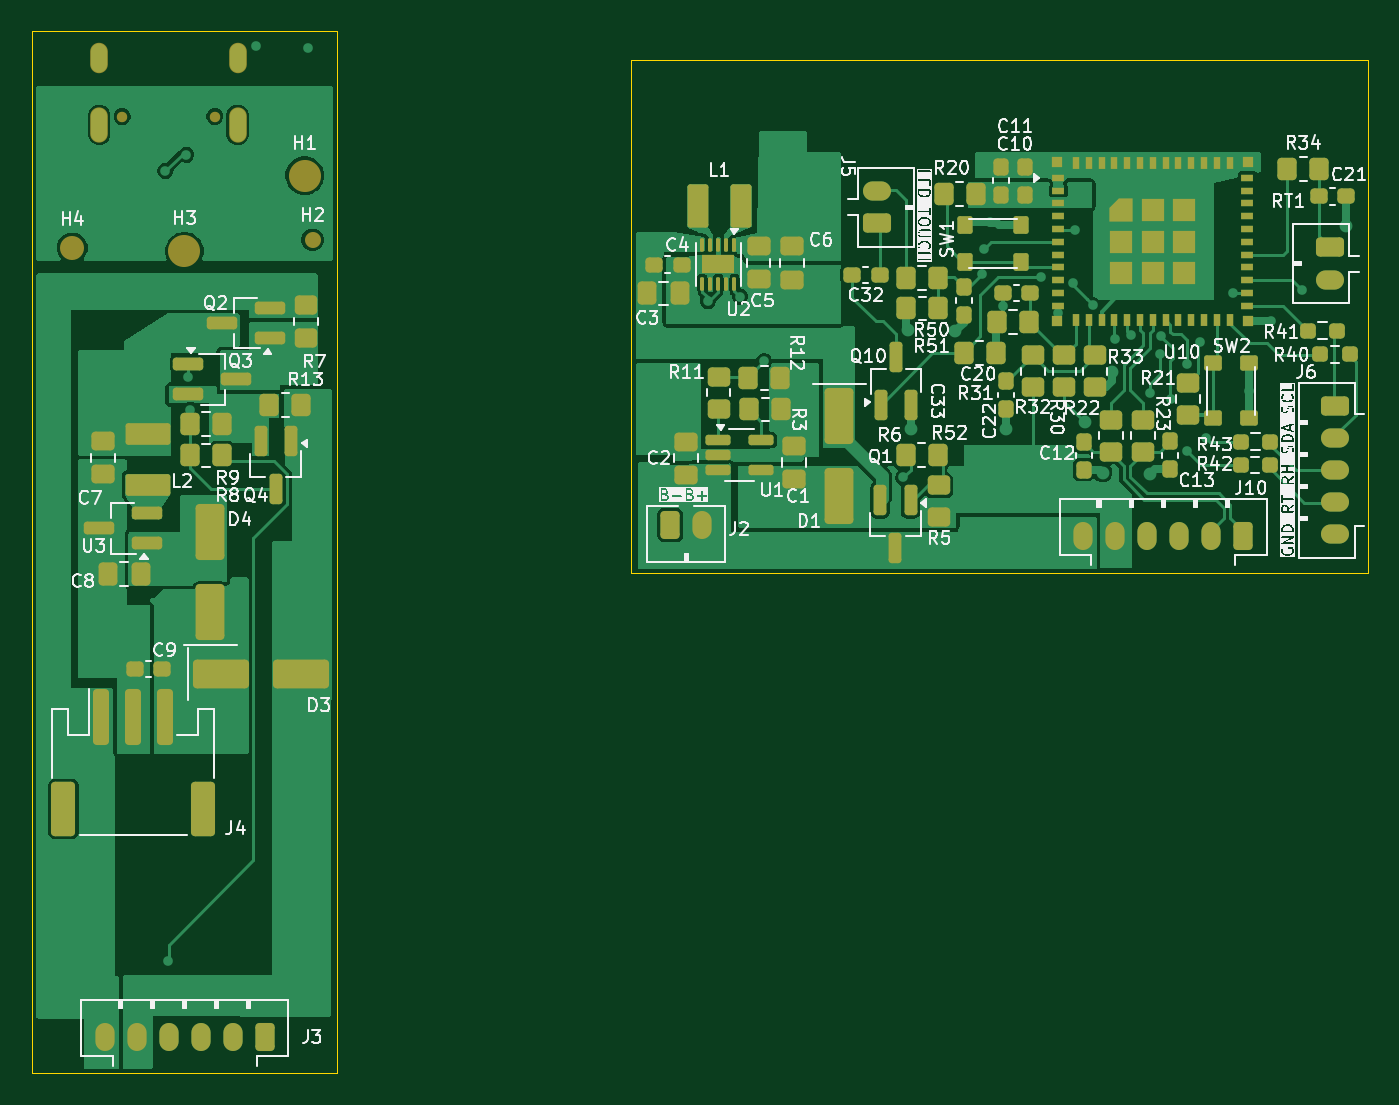
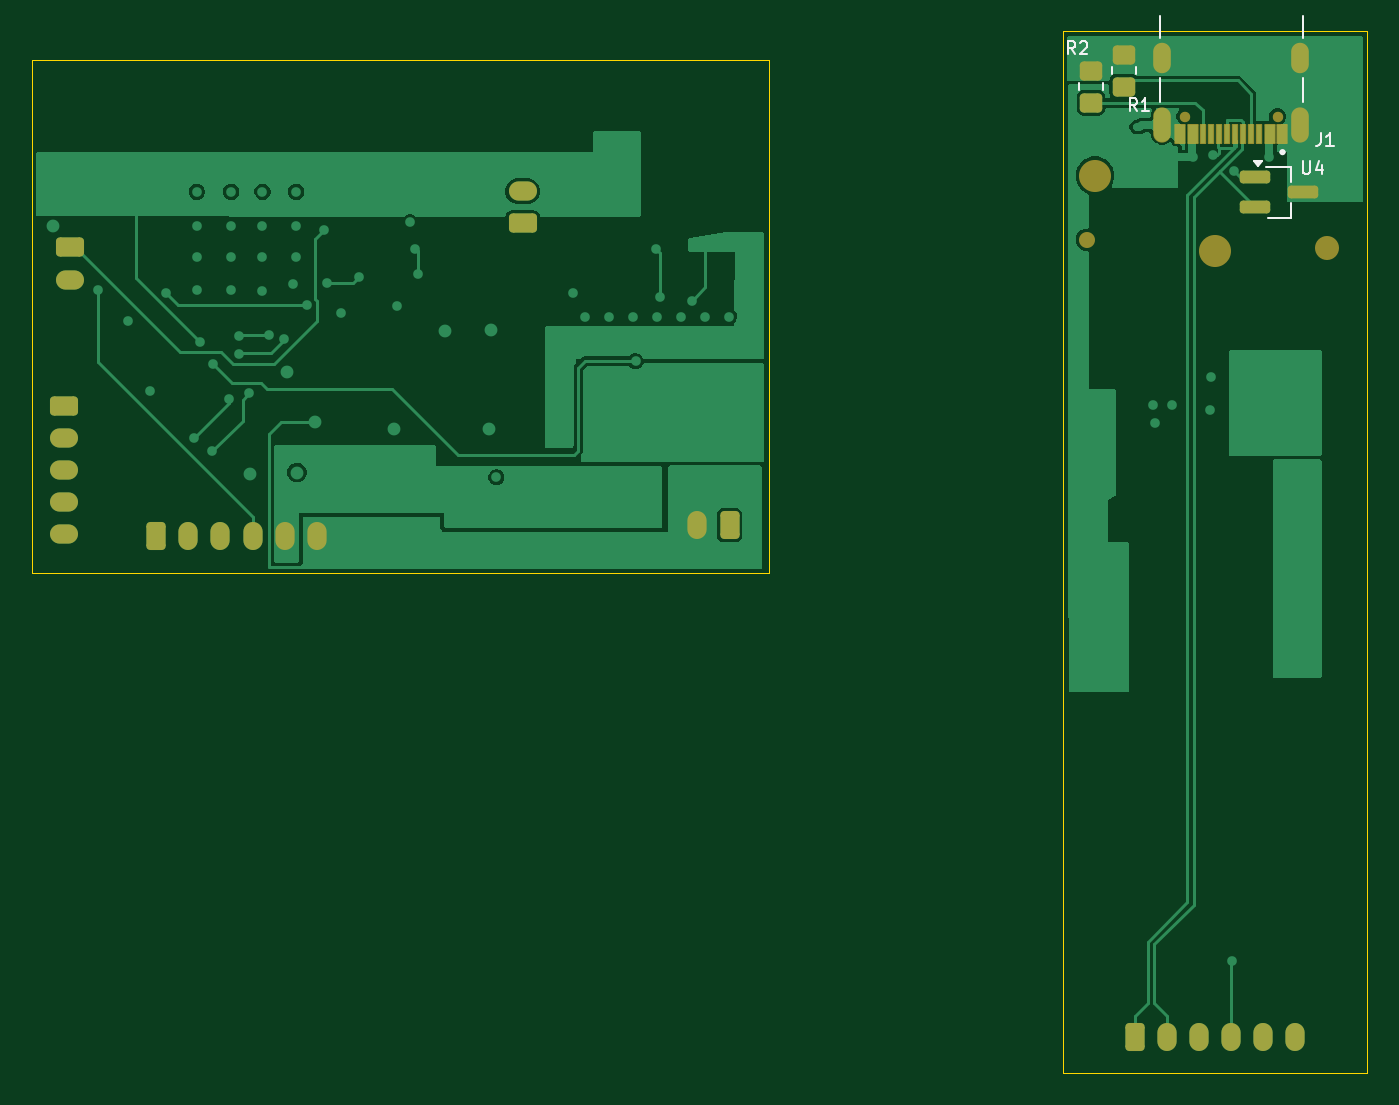
Circuit board: 9 layer files. Board 83.3 x 65.0 mm.
- bottom_copper: unni-smartification-c6-B_Cu.gbl (46922 bytes)
- bottom_mask: unni-smartification-c6-B_Mask.gbs (3740 bytes)
- paste: unni-smartification-c6-B_Paste.gbp (1864 bytes)
- bottom_silk: unni-smartification-c6-B_Silkscreen.gbo (4591 bytes)
- outline: unni-smartification-c6-Edge_Cuts.gm1 (913 bytes)
- top_copper: unni-smartification-c6-F_Cu.gtl (104225 bytes)
- top_mask: unni-smartification-c6-F_Mask.gts (13823 bytes)
- paste: unni-smartification-c6-F_Paste.gtp (12239 bytes)
- top_silk: unni-smartification-c6-F_Silkscreen.gto (152982 bytes)

=== bottom_copper: unni-smartification-c6-B_Cu.gbl (46922 bytes, source omitted) ===
=== bottom_mask: unni-smartification-c6-B_Mask.gbs ===
%TF.GenerationSoftware,KiCad,Pcbnew,10.0.6-rc2*%
%TF.CreationDate,2026-08-24T12:59:56+02:00*%
%TF.ProjectId,unni-smartification-c6,756e6e69-2d73-46d6-9172-746966696361,rev?*%
%TF.SameCoordinates,Original*%
%TF.FileFunction,Soldermask,Bot*%
%TF.FilePolarity,Negative*%
%FSLAX46Y46*%
G04 Gerber Fmt 4.6, Leading zero omitted, Abs format (unit mm)*
G04 Created by KiCad (PCBNEW 10.0.6-rc2) date 2026-08-24 12:59:56*
%MOMM*%
%LPD*%
G01*
G04 APERTURE LIST*
G04 Aperture macros list*
%AMRoundRect*
0 Rectangle with rounded corners*
0 $1 Rounding radius*
0 $2 $3 $4 $5 $6 $7 $8 $9 X,Y pos of 4 corners*
0 Add a 4 corners polygon primitive as box body*
4,1,4,$2,$3,$4,$5,$6,$7,$8,$9,$2,$3,0*
0 Add four circle primitives for the rounded corners*
1,1,$1+$1,$2,$3*
1,1,$1+$1,$4,$5*
1,1,$1+$1,$6,$7*
1,1,$1+$1,$8,$9*
0 Add four rect primitives between the rounded corners*
20,1,$1+$1,$2,$3,$4,$5,0*
20,1,$1+$1,$4,$5,$6,$7,0*
20,1,$1+$1,$6,$7,$8,$9,0*
20,1,$1+$1,$8,$9,$2,$3,0*%
G04 Aperture macros list end*
%ADD10C,2.000000*%
%ADD11RoundRect,0.250000X-0.625000X0.350000X-0.625000X-0.350000X0.625000X-0.350000X0.625000X0.350000X0*%
%ADD12O,1.750000X1.200000*%
%ADD13RoundRect,0.250000X0.625000X-0.350000X0.625000X0.350000X-0.625000X0.350000X-0.625000X-0.350000X0*%
%ADD14C,1.000000*%
%ADD15RoundRect,0.250000X-0.350000X-0.625000X0.350000X-0.625000X0.350000X0.625000X-0.350000X0.625000X0*%
%ADD16O,1.200000X1.750000*%
%ADD17RoundRect,0.250000X0.350000X0.625000X-0.350000X0.625000X-0.350000X-0.625000X0.350000X-0.625000X0*%
%ADD18C,1.500000*%
%ADD19RoundRect,0.250000X0.450000X-0.350000X0.450000X0.350000X-0.450000X0.350000X-0.450000X-0.350000X0*%
%ADD20C,0.650000*%
%ADD21RoundRect,0.050000X-0.300000X-0.575000X0.300000X-0.575000X0.300000X0.575000X-0.300000X0.575000X0*%
%ADD22RoundRect,0.050000X-0.150000X-0.575000X0.150000X-0.575000X0.150000X0.575000X-0.150000X0.575000X0*%
%ADD23O,1.100000X2.200000*%
%ADD24O,1.100000X1.900000*%
%ADD25RoundRect,0.200000X0.750000X0.200000X-0.750000X0.200000X-0.750000X-0.200000X0.750000X-0.200000X0*%
G04 APERTURE END LIST*
D10*
%TO.C,H3*%
X82150000Y-136900000D03*
%TD*%
D11*
%TO.C,J6*%
X153980000Y-146580000D03*
D12*
X153980000Y-148580000D03*
X153980000Y-150580000D03*
X153980000Y-152580000D03*
X153980000Y-154580000D03*
%TD*%
D13*
%TO.C,J5*%
X125368238Y-135170000D03*
D12*
X125368238Y-133170000D03*
%TD*%
D14*
%TO.C,H2*%
X90150000Y-136200000D03*
%TD*%
D15*
%TO.C,J2*%
X112460000Y-153990000D03*
D16*
X114460000Y-153990000D03*
%TD*%
D17*
%TO.C,J3*%
X87160000Y-185940000D03*
D16*
X85160000Y-185940000D03*
X83160000Y-185940000D03*
X81160000Y-185940000D03*
X79160000Y-185940000D03*
X77160000Y-185940000D03*
%TD*%
D10*
%TO.C,H1*%
X89650000Y-132200000D03*
%TD*%
D11*
%TO.C,RT1*%
X153640000Y-136680000D03*
D12*
X153640000Y-138680000D03*
%TD*%
D17*
%TO.C,J10*%
X148230000Y-154660000D03*
D16*
X146230000Y-154660000D03*
X144230000Y-154660000D03*
X142230000Y-154660000D03*
X140230000Y-154660000D03*
X138230000Y-154660000D03*
%TD*%
D18*
%TO.C,H4*%
X75150000Y-136700000D03*
%TD*%
D19*
%TO.C,R2*%
X89900000Y-127650000D03*
X89900000Y-125650000D03*
%TD*%
D20*
%TO.C,J1*%
X78260000Y-128510000D03*
X84040000Y-128510000D03*
D21*
X77950000Y-129575000D03*
X78750000Y-129575000D03*
D22*
X79900000Y-129575000D03*
X80900000Y-129575000D03*
X81400000Y-129575000D03*
X82400000Y-129575000D03*
D21*
X84350000Y-129575000D03*
X83550000Y-129575000D03*
D22*
X82900000Y-129575000D03*
X81900000Y-129575000D03*
X80400000Y-129575000D03*
X79400000Y-129575000D03*
D23*
X76830000Y-129010000D03*
X85470000Y-129010000D03*
D24*
X76830000Y-124830000D03*
X85470000Y-124830000D03*
%TD*%
D25*
%TO.C,U4*%
X79660000Y-132280000D03*
X79660000Y-134180000D03*
X76660000Y-133230000D03*
%TD*%
D19*
%TO.C,R1*%
X87850000Y-126650000D03*
X87850000Y-124650000D03*
%TD*%
M02*

=== paste: unni-smartification-c6-B_Paste.gbp (1864 bytes, source withheld) ===
=== bottom_silk: unni-smartification-c6-B_Silkscreen.gbo ===
%TF.GenerationSoftware,KiCad,Pcbnew,10.0.6-rc2*%
%TF.CreationDate,2026-08-24T12:59:56+02:00*%
%TF.ProjectId,unni-smartification-c6,756e6e69-2d73-46d6-9172-746966696361,rev?*%
%TF.SameCoordinates,Original*%
%TF.FileFunction,Legend,Bot*%
%TF.FilePolarity,Positive*%
%FSLAX46Y46*%
G04 Gerber Fmt 4.6, Leading zero omitted, Abs format (unit mm)*
G04 Created by KiCad (PCBNEW 10.0.6-rc2) date 2026-08-24 12:59:56*
%MOMM*%
%LPD*%
G01*
G04 APERTURE LIST*
%ADD10C,0.100000*%
%ADD11C,0.120000*%
%ADD12C,0.127000*%
%ADD13C,0.200000*%
G04 APERTURE END LIST*
D10*
X90883332Y-124614895D02*
X91149999Y-124233942D01*
X91340475Y-124614895D02*
X91340475Y-123814895D01*
X91340475Y-123814895D02*
X91035713Y-123814895D01*
X91035713Y-123814895D02*
X90959523Y-123852990D01*
X90959523Y-123852990D02*
X90921428Y-123891085D01*
X90921428Y-123891085D02*
X90883332Y-123967276D01*
X90883332Y-123967276D02*
X90883332Y-124081561D01*
X90883332Y-124081561D02*
X90921428Y-124157752D01*
X90921428Y-124157752D02*
X90959523Y-124195847D01*
X90959523Y-124195847D02*
X91035713Y-124233942D01*
X91035713Y-124233942D02*
X91340475Y-124233942D01*
X90578571Y-123891085D02*
X90540475Y-123852990D01*
X90540475Y-123852990D02*
X90464285Y-123814895D01*
X90464285Y-123814895D02*
X90273809Y-123814895D01*
X90273809Y-123814895D02*
X90197618Y-123852990D01*
X90197618Y-123852990D02*
X90159523Y-123891085D01*
X90159523Y-123891085D02*
X90121428Y-123967276D01*
X90121428Y-123967276D02*
X90121428Y-124043466D01*
X90121428Y-124043466D02*
X90159523Y-124157752D01*
X90159523Y-124157752D02*
X90616666Y-124614895D01*
X90616666Y-124614895D02*
X90121428Y-124614895D01*
X75566666Y-129524895D02*
X75566666Y-130096323D01*
X75566666Y-130096323D02*
X75604761Y-130210609D01*
X75604761Y-130210609D02*
X75680952Y-130286800D01*
X75680952Y-130286800D02*
X75795237Y-130324895D01*
X75795237Y-130324895D02*
X75871428Y-130324895D01*
X74766666Y-130324895D02*
X75223809Y-130324895D01*
X74995237Y-130324895D02*
X74995237Y-129524895D01*
X74995237Y-129524895D02*
X75071428Y-129639180D01*
X75071428Y-129639180D02*
X75147618Y-129715371D01*
X75147618Y-129715371D02*
X75223809Y-129753466D01*
X76689523Y-131294895D02*
X76689523Y-131942514D01*
X76689523Y-131942514D02*
X76651428Y-132018704D01*
X76651428Y-132018704D02*
X76613333Y-132056800D01*
X76613333Y-132056800D02*
X76537142Y-132094895D01*
X76537142Y-132094895D02*
X76384761Y-132094895D01*
X76384761Y-132094895D02*
X76308571Y-132056800D01*
X76308571Y-132056800D02*
X76270476Y-132018704D01*
X76270476Y-132018704D02*
X76232380Y-131942514D01*
X76232380Y-131942514D02*
X76232380Y-131294895D01*
X75508571Y-131561561D02*
X75508571Y-132094895D01*
X75699047Y-131256800D02*
X75889524Y-131828228D01*
X75889524Y-131828228D02*
X75394285Y-131828228D01*
X87033332Y-128164895D02*
X87299999Y-127783942D01*
X87490475Y-128164895D02*
X87490475Y-127364895D01*
X87490475Y-127364895D02*
X87185713Y-127364895D01*
X87185713Y-127364895D02*
X87109523Y-127402990D01*
X87109523Y-127402990D02*
X87071428Y-127441085D01*
X87071428Y-127441085D02*
X87033332Y-127517276D01*
X87033332Y-127517276D02*
X87033332Y-127631561D01*
X87033332Y-127631561D02*
X87071428Y-127707752D01*
X87071428Y-127707752D02*
X87109523Y-127745847D01*
X87109523Y-127745847D02*
X87185713Y-127783942D01*
X87185713Y-127783942D02*
X87490475Y-127783942D01*
X86271428Y-128164895D02*
X86728571Y-128164895D01*
X86499999Y-128164895D02*
X86499999Y-127364895D01*
X86499999Y-127364895D02*
X86576190Y-127479180D01*
X86576190Y-127479180D02*
X86652380Y-127555371D01*
X86652380Y-127555371D02*
X86728571Y-127593466D01*
%TO.C,R2*%
D11*
X89165000Y-126877064D02*
X89165000Y-126422936D01*
X90635000Y-126877064D02*
X90635000Y-126422936D01*
%TO.C,J1*%
D12*
X76680000Y-123580000D02*
X76680000Y-122230000D01*
X76680000Y-127580000D02*
X76680000Y-126080000D01*
X85620000Y-123580000D02*
X85620000Y-122230000D01*
X85620000Y-127580000D02*
X85620000Y-126080000D01*
D13*
X78050000Y-130730000D02*
G75*
G02*
X77850000Y-130730000I-100000J0D01*
G01*
X77850000Y-130730000D02*
G75*
G02*
X78050000Y-130730000I100000J0D01*
G01*
%TO.C,U4*%
D11*
X78200000Y-131650000D02*
X79000000Y-131650000D01*
X78200000Y-131650000D02*
X77400000Y-131650000D01*
X77400000Y-134810000D02*
X78860000Y-134810000D01*
X77400000Y-134810000D02*
X77400000Y-133880000D01*
X77400000Y-131650000D02*
X77400000Y-132580000D01*
X79500000Y-131620000D02*
X79740000Y-131290000D01*
X79260000Y-131290000D01*
X79500000Y-131620000D01*
G36*
X79500000Y-131620000D02*
G01*
X79260000Y-131290000D01*
X79740000Y-131290000D01*
X79500000Y-131620000D01*
G37*
%TO.C,R1*%
X87115000Y-125877064D02*
X87115000Y-125422936D01*
X88585000Y-125877064D02*
X88585000Y-125422936D01*
%TD*%
M02*

=== outline: unni-smartification-c6-Edge_Cuts.gm1 ===
%TF.GenerationSoftware,KiCad,Pcbnew,10.0.6-rc2*%
%TF.CreationDate,2026-08-24T12:59:56+02:00*%
%TF.ProjectId,unni-smartification-c6,756e6e69-2d73-46d6-9172-746966696361,rev?*%
%TF.SameCoordinates,Original*%
%TF.FileFunction,Profile,NP*%
%FSLAX46Y46*%
G04 Gerber Fmt 4.6, Leading zero omitted, Abs format (unit mm)*
G04 Created by KiCad (PCBNEW 10.0.6-rc2) date 2026-08-24 12:59:56*
%MOMM*%
%LPD*%
G01*
G04 APERTURE LIST*
%TA.AperFunction,Profile*%
%ADD10C,0.050000*%
%TD*%
G04 APERTURE END LIST*
D10*
X72650000Y-123200000D02*
X91650000Y-123200000D01*
X72650000Y-188200000D02*
X72650000Y-123200000D01*
X91650000Y-123200000D02*
X91650000Y-188200000D01*
X91650000Y-188200000D02*
X72650000Y-188200000D01*
X110000000Y-125000000D02*
X156000000Y-125000000D01*
X110000000Y-157000000D02*
X110000000Y-125000000D01*
X156000000Y-125000000D02*
X156000000Y-157000000D01*
X156000000Y-157000000D02*
X110000000Y-157000000D01*
M02*

=== top_copper: unni-smartification-c6-F_Cu.gtl (104225 bytes, source omitted) ===
=== top_mask: unni-smartification-c6-F_Mask.gts (13823 bytes, source omitted) ===
=== paste: unni-smartification-c6-F_Paste.gtp (12239 bytes, source omitted) ===
=== top_silk: unni-smartification-c6-F_Silkscreen.gto (152982 bytes, source omitted) ===
